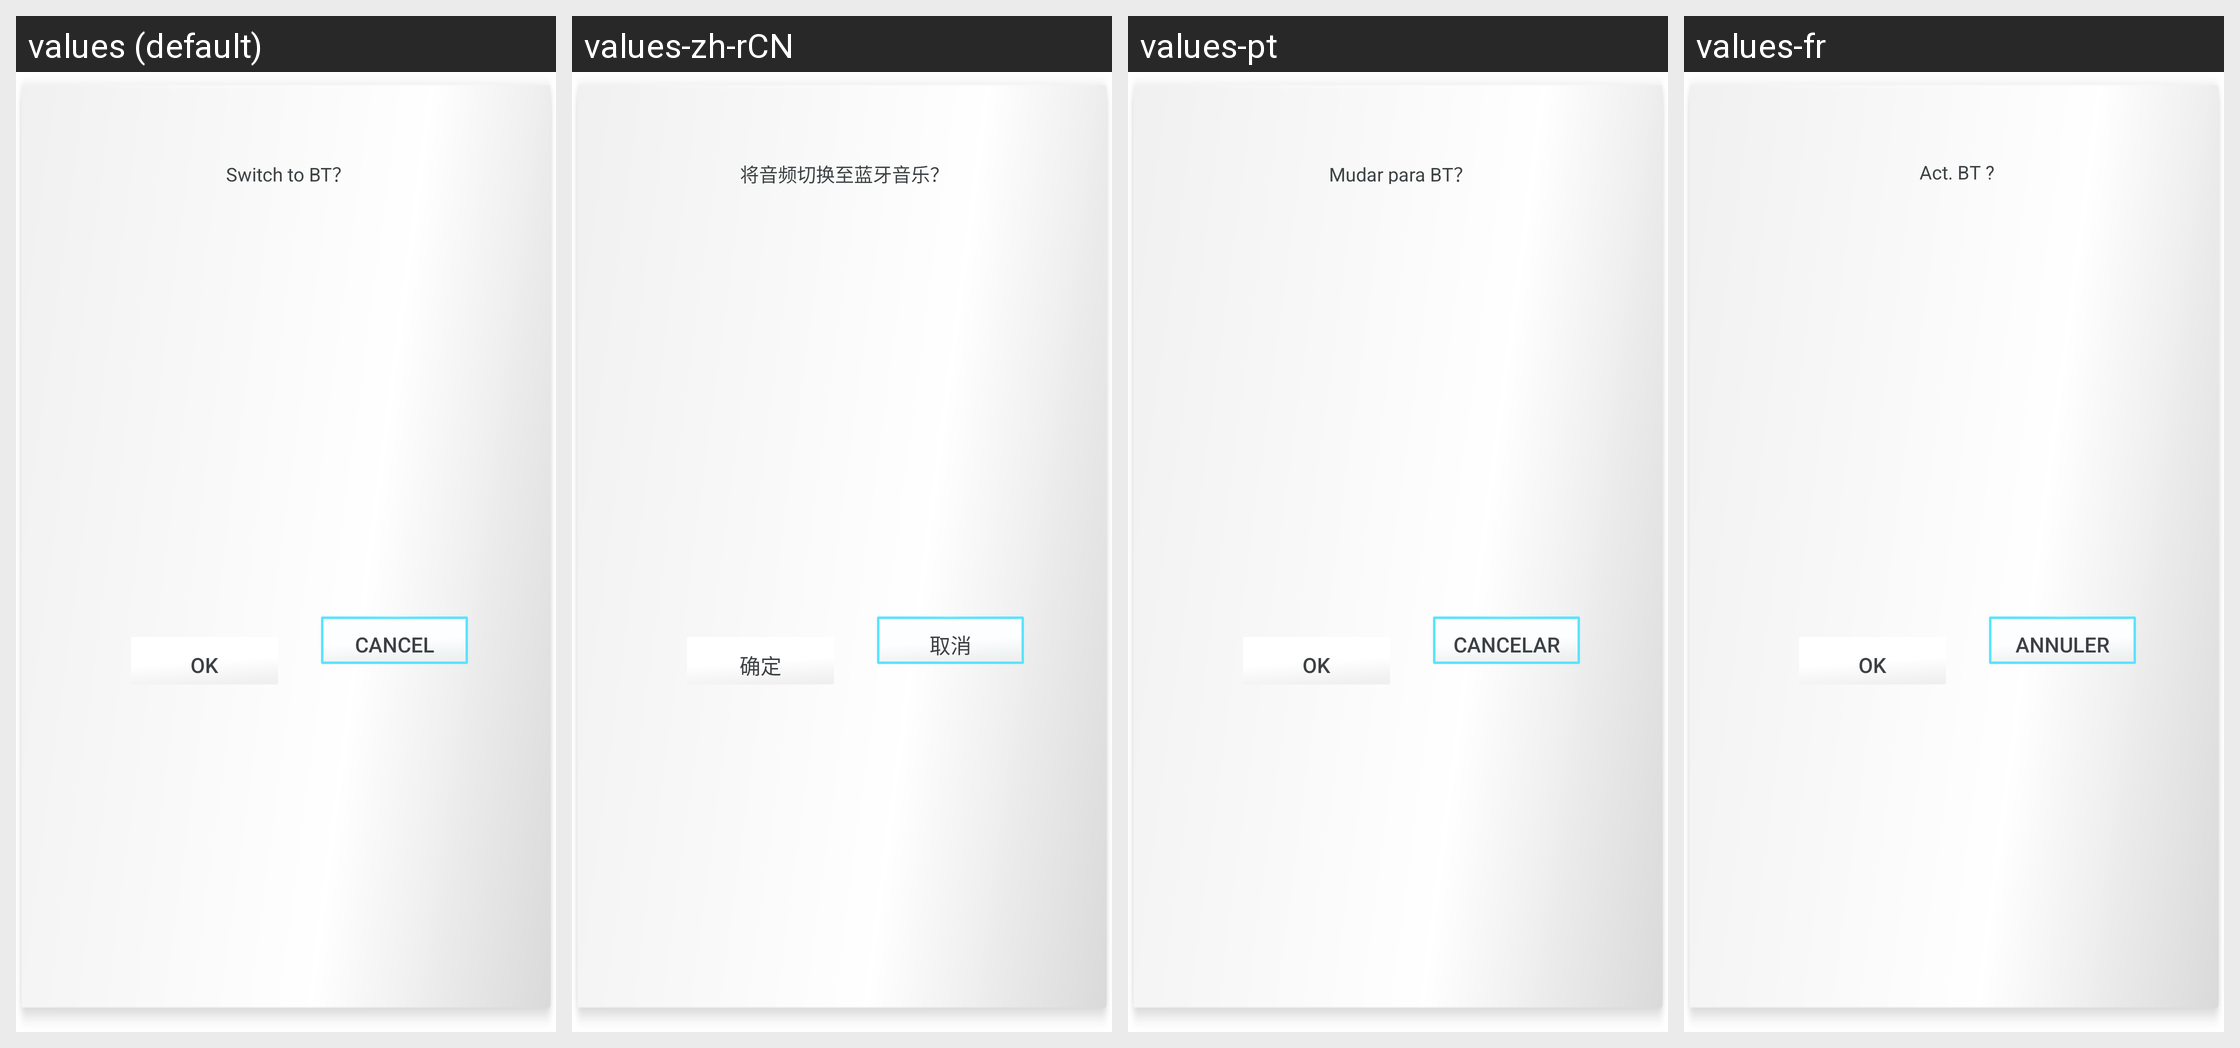

Strings drawn on this Android screen and how each of the app's shown locales translates them:
Android screen res/layout/switch_audioin.xml rendered under 4 locales, left to right: values (default), values-zh-rCN, values-pt, values-fr. Device: Nexus 5 (rendered at 1080×1920; each locale shown at half size, 540×960, under a caption strip naming it); theme AppTheme.
Other locales in the repository, not shown: values-da, values-de, values-es, values-it, values-nl, values-nn, values-pl, values-sv.
Strings drawn on this screen, with the default value and each locale's value (text and hints the layout hard-codes, and strings that could not be matched under every locale, appear in the picture but are not listed):

switch_to_bt
  values: Switch to BT？
  values-zh-rCN: 将音频切换至蓝牙音乐？
  values-pt: Mudar para BT？
  values-fr: Act. BT ?

button_ok
  values: OK
  values-zh-rCN: 确定
  values-pt: OK
  values-fr: OK

button_deny
  values: Cancel
  values-zh-rCN: 取消
  values-pt: Cancelar
  values-fr: Annuler
